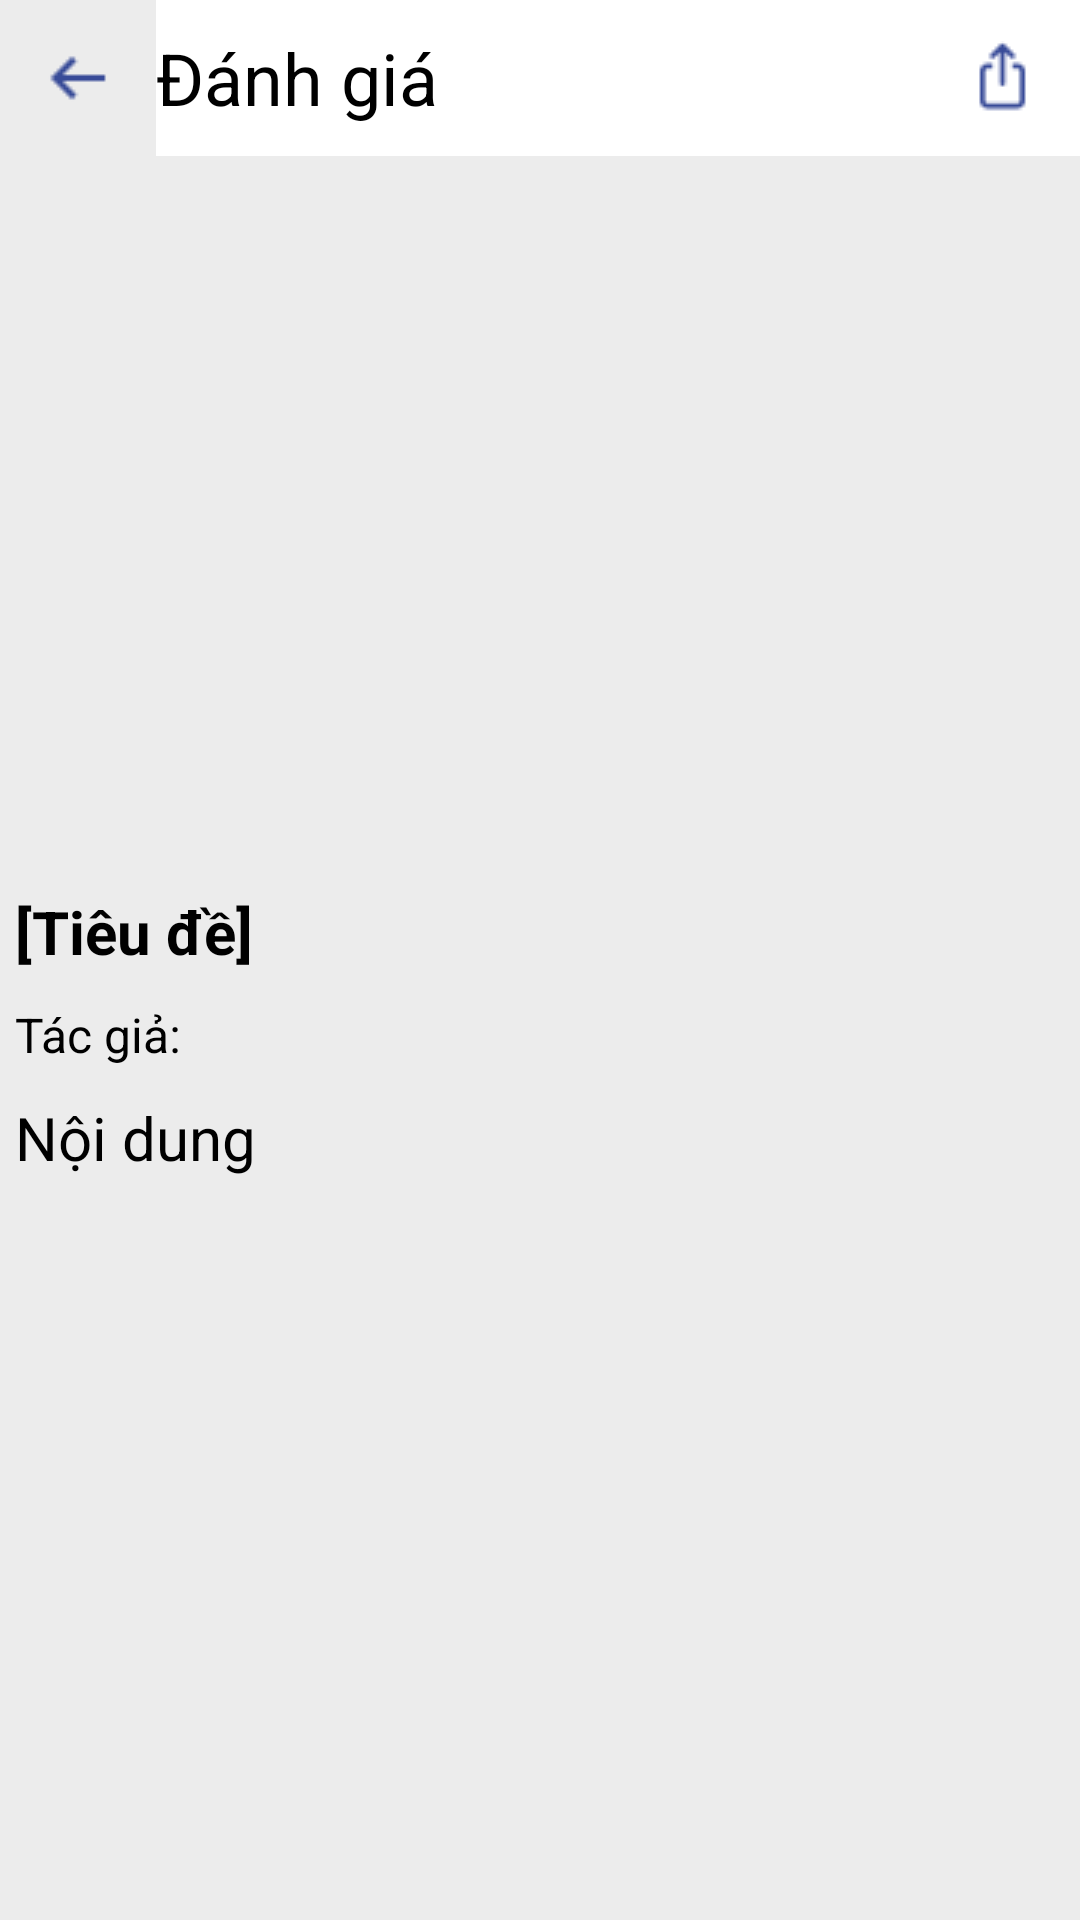

Produce the Android XML layout that renders to this screen, including the resource entries it uses.
<!-- AndroidManifest.xml: application theme Theme.AppBanVeXemPhim -->
<!-- res/layout/activity_review.xml -->
<?xml version="1.0" encoding="utf-8"?>
<LinearLayout xmlns:android="http://schemas.android.com/apk/res/android"
    xmlns:app="http://schemas.android.com/apk/res-auto"
    xmlns:tools="http://schemas.android.com/tools"
    android:layout_width="match_parent"
    android:layout_height="match_parent"
    android:orientation="vertical"
    tools:context=".Activity.ReviewActivity"
    android:background="@color/background">

    <LinearLayout
        android:layout_width="match_parent"
        android:layout_height="wrap_content"
        android:orientation="horizontal">

        <ImageButton
            android:id="@+id/ibtnBack"
            android:layout_width="@dimen/actionbar_size"
            android:layout_height="@dimen/actionbar_size"
            android:background="@drawable/button_white"
            android:src="@drawable/ic_back"
            tools:ignore="ContentDescription,Suspicious0dp" />

        <LinearLayout
            android:id="@+id/action_bar"
            android:layout_width="match_parent"
            android:layout_height="@dimen/actionbar_size"
            android:background="@color/white"
            tools:ignore="HardcodedText"
            android:orientation="horizontal">

            <TextView
                android:layout_width="wrap_content"
                android:layout_height="@dimen/actionbar_size"
                android:text="Đánh giá"
                android:textSize="24sp"
                android:textColor="@color/black"
                android:gravity="center_vertical"
                android:layout_weight="1"
                tools:ignore="InefficientWeight" />
            <ImageButton
                android:id="@+id/ibtnShare"
                android:layout_width="@dimen/actionbar_size"
                android:layout_height="@dimen/actionbar_size"
                android:background="@drawable/button_white"
                android:layout_gravity="right"
                android:src="@drawable/ic_share"
                tools:ignore="ContentDescription,RtlHardcoded" />
        </LinearLayout>
    </LinearLayout>
    <ImageView
        android:id="@+id/ivReviewImage"
        android:layout_width="match_parent"
        android:layout_height="240dp"
        android:scaleType="fitXY"
        android:src="@drawable/ic_launcher_background"
        tools:ignore="ContentDescription" />

    <TextView
        android:id="@+id/tvReviewTitle"
        android:layout_width="match_parent"
        android:layout_height="wrap_content"
        android:padding="5dp"
        android:text="[Tiêu đề]"
        android:textColor="@color/black"
        android:textSize="20sp"
        android:textStyle="bold"
        tools:ignore="HardcodedText" />

    <TextView
        android:id="@+id/tvReviewAuthor"
        android:layout_width="match_parent"
        android:layout_height="wrap_content"
        android:padding="5dp"
        android:text="Tác giả:"
        android:textColor="@color/black"
        android:textSize="16sp"
        tools:ignore="HardcodedText" />

    <TextView
        android:id="@+id/tvReviewContent"
        android:layout_width="match_parent"
        android:layout_height="match_parent"
        android:padding="5dp"
        android:text="Nội dung"
        android:textColor="@color/black"
        android:textSize="20sp"
        tools:ignore="HardcodedText" />

</LinearLayout>
<!-- resources referenced by this layout -->
<resources>
  <color name="background">#ECECEC</color>
  <color name="black">#000000</color>
  <color name="white">#FFFFFF</color>
  <dimen name="actionbar_size">52dp</dimen>
  <!-- drawable ic_back: png bitmap (drawable, 178 bytes) -->
  <!-- drawable ic_share: png bitmap (drawable, 371 bytes) -->
  <style name="Theme.AppBanVeXemPhim" parent="Base.Theme.AppBanVeXemPhim" />
  <style name="Base.Theme.AppBanVeXemPhim" parent="Theme.AppCompat.Light.NoActionBar">
          
          
      </style>
</resources>
